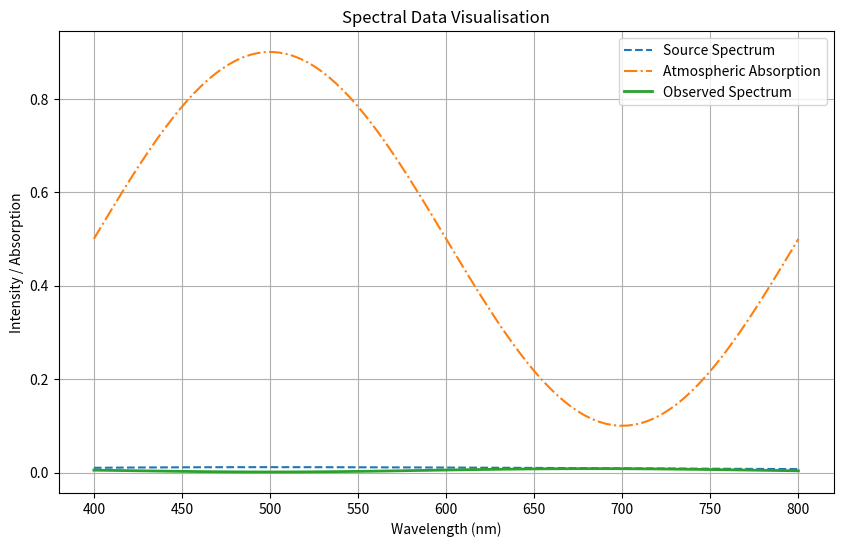

The matplotlib source for this figure:
import numpy as np
import pandas as pd
import matplotlib.pyplot as plt

# Get wavelength values between 400 and 800. Kept in nm to avoid float result being used in absorption_spectrum calculation.

wavelength = np.linspace(400, 800, 100)
temperature = 5800

# Define non-linear blackbody source spectrum function
def planck_law(wavelength, temperature):
    h = 6.626e-34 # Planck's constant (Js)
    c = 2.997e8 # Speed of light (m/s)
    k = 1.381e-23 # Boltzmann constant (J/K)

    return (2*h*c**2) / ((wavelength * 1e-9)**5 * (np.exp(h * c / (wavelength *1e-9 * k * temperature)) -1))

# Create blackbody spectrum for a given temperature
source_spectrum = planck_law(wavelength, temperature)

# Normalise source spectrum
source_spectrum /= np.sum(source_spectrum)

# Make atmospheric absorption spectrum
def absorption_spectrum(wavelength):

    return 0.5 + 0.4 * np.sin((wavelength - 400) * np.pi / 200)

#Add absorption bands maybe (Gaussian)

# Work out observed spectrum = of source_spectrum X atmospheric_absorption
observed_spectrum = source_spectrum * (1 - absorption_spectrum(wavelength))

# Create DataFrame
spectral_data = pd.DataFrame({
    'Wavelength (nm)': wavelength,
    'Source Spectrum': source_spectrum,
    'Atmospheric Absorption': absorption_spectrum (wavelength),
    'Observed Spectrum': observed_spectrum})

# Plot data
plt.figure(figsize=(10, 6))
line1, = plt.plot(wavelength, source_spectrum, linestyle='--', label='Source Spectrum')
line2, = plt.plot(wavelength, absorption_spectrum(wavelength), linestyle='-.', label='Atmospheric Absorption')
line3, = plt.plot(wavelength, observed_spectrum, linewidth=2, label='Observed Spectrum')
plt.xlabel('Wavelength (nm)')
plt.ylabel('Intensity / Absorption')
plt.title('Spectral Data Visualisation')
plt.legend()
plt.grid()
plt.show()
